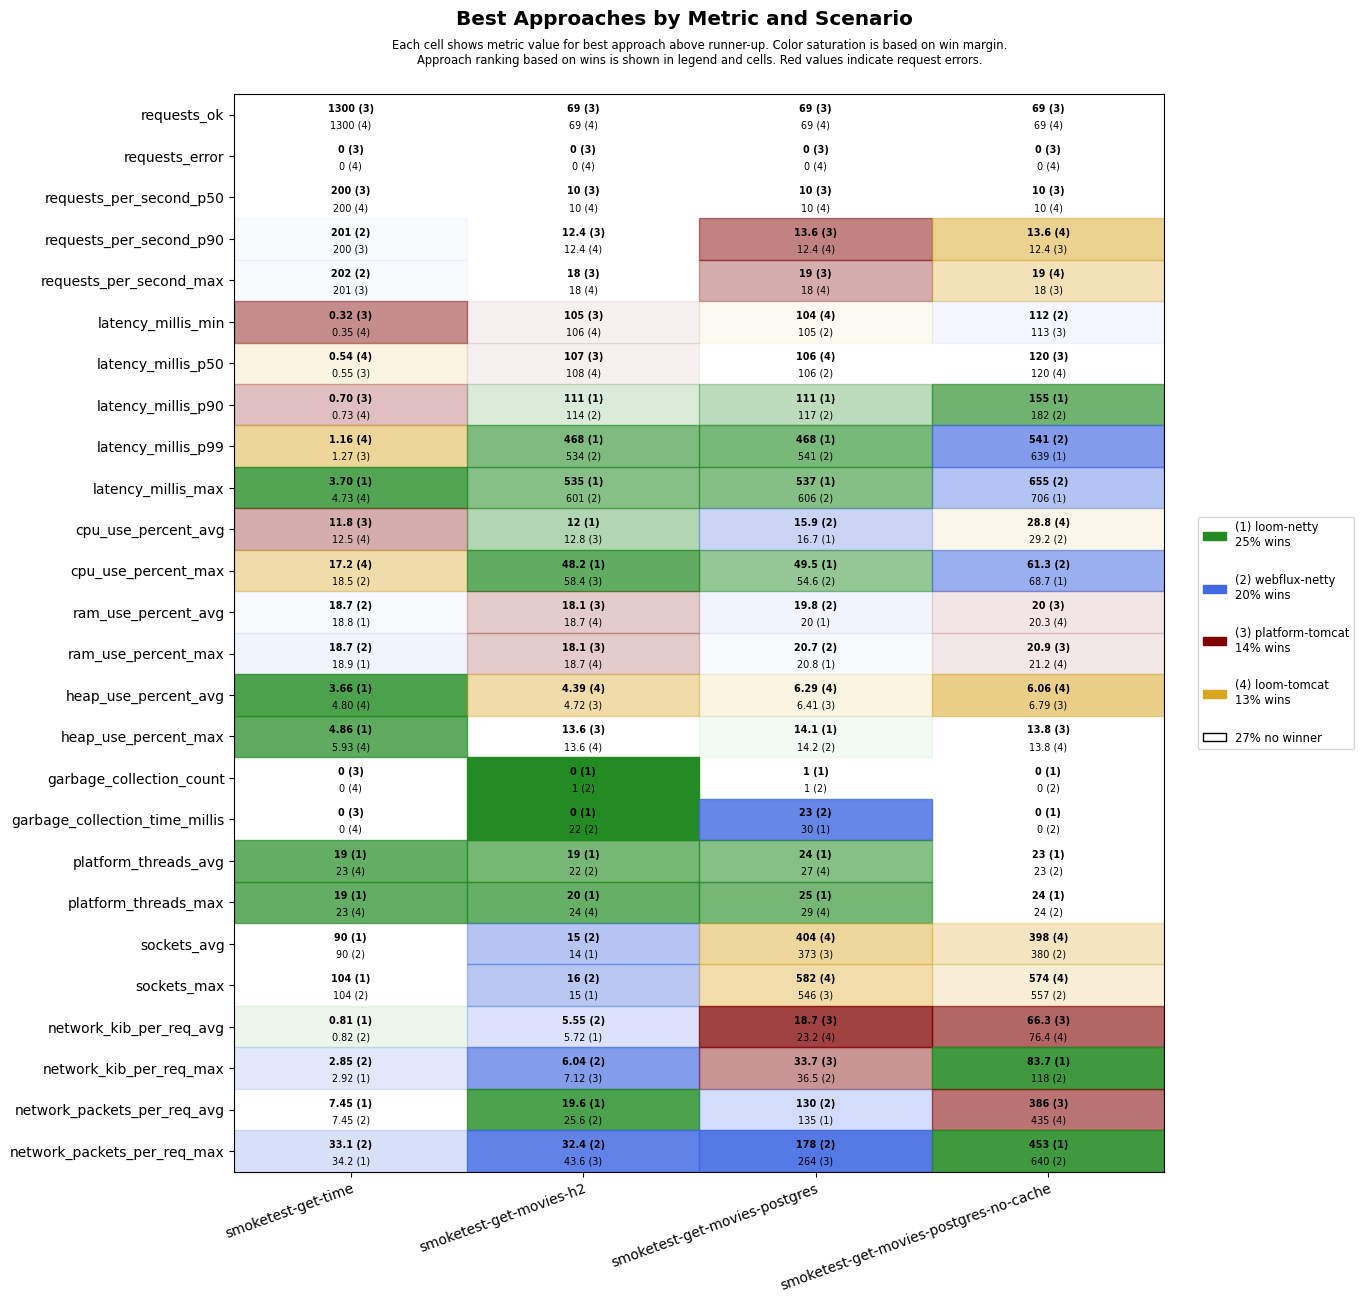

Values plotted in this chart, from the file beside it:
scenario, approach, requests_ok, requests_error, requests_per_second_p50, requests_per_second_p90, requests_per_second_max, latency_millis_min, latency_millis_p50, latency_millis_p90, latency_millis_p99, latency_millis_max, cpu_use_percent_avg, cpu_use_percent_max, ram_use_percent_avg, ram_use_percent_max, heap_use_percent_avg, heap_use_percent_max, garbage_collection_count, garbage_collection_time_millis, platform_threads_avg, platform_threads_max, sockets_avg, sockets_max
smoketest-get-time, platform-tomcat, 1300, 0, 200, 200, 201, 0.32, 0.55, 0.70, 1.27, 5.00, 11.8, 20.5, 18.9, 19.0, 7.78, 8.52, 0, 0, 66, 66, 5, 5
smoketest-get-time, loom-tomcat, 1300, 0, 200, 200, 201, 0.35, 0.54, 0.73, 1.16, 4.73, 12.5, 17.2, 19.0, 19.1, 4.80, 5.93, 0, 0, 23, 23, 5, 5
smoketest-get-time, loom-netty, 1300, 0, 200, 200, 201, 0.52, 0.76, 1.03, 1.37, 3.70, 14.9, 23.3, 18.8, 18.9, 3.66, 4.86, 0, 0, 19, 19, 90, 104
smoketest-get-time, webflux-netty, 1300, 0, 200, 201, 202, 0.52, 0.73, 1.00, 1.34, 4.90, 14.0, 18.5, 18.7, 18.7, 5.00, 6.09, 0, 0, 23, 23, 90, 104
smoketest-get-movies-h2, platform-tomcat, 69, 0, 10, 12.4, 18, 105, 107, 182, 794, 862, 12.8, 58.4, 18.1, 18.1, 4.72, 13.6, 4, 60, 30, 32, 4, 4
smoketest-get-movies-h2, loom-tomcat, 69, 0, 10, 12.4, 18, 106, 108, 240, 768, 831, 13.6, 62.3, 18.7, 18.7, 4.39, 13.6, 4, 64, 23, 24, 5, 6
smoketest-get-movies-h2, loom-netty, 69, 0, 10, 11.5, 15, 107, 108, 111, 468, 535, 12.0, 48.2, 18.8, 18.8, 21.3, 22.8, 0, 0, 19, 20, 14, 15
smoketest-get-movies-h2, webflux-netty, 69, 0, 10, 11.5, 15, 106, 108, 114, 534, 601, 14.0, 62.4, 18.9, 18.9, 6.51, 21.4, 1, 22, 22, 24, 15, 16
smoketest-get-movies-postgres, platform-tomcat, 69, 0, 10, 13.6, 19, 106, 108, 259, 871, 937, 19.7, 68.2, 21.0, 21.8, 6.41, 17.6, 4, 58, 34, 37, 373, 546
smoketest-get-movies-postgres, loom-tomcat, 69, 0, 10, 12.4, 18, 104, 106, 182, 780, 843, 19.3, 64.7, 20.9, 21.7, 6.29, 18.2, 4, 47, 27, 29, 404, 582
smoketest-get-movies-postgres, loom-netty, 69, 0, 10, 11.5, 15, 106, 107, 111, 468, 537, 16.7, 49.5, 20.0, 20.8, 9.41, 14.1, 1, 30, 24, 25, 364, 538
smoketest-get-movies-postgres, webflux-netty, 69, 0, 10, 12.2, 15, 105, 106, 117, 541, 606, 15.9, 54.6, 19.8, 20.7, 10.2, 14.2, 1, 23, 27, 29, 372, 542
smoketest-get-movies-postgres-no-cache, platform-tomcat, 69, 0, 10, 12.4, 18, 113, 120, 246, 829, 896, 29.7, 76.9, 20.0, 20.9, 6.79, 13.8, 4, 58, 31, 32, 371, 542
smoketest-get-movies-postgres-no-cache, loom-tomcat, 69, 0, 10, 13.6, 19, 113, 120, 337, 899, 942, 28.8, 72.7, 20.3, 21.2, 6.06, 13.8, 4, 51, 27, 28, 398, 574
smoketest-get-movies-postgres-no-cache, loom-netty, 69, 0, 10, 11.8, 16, 118, 125, 155, 639, 706, 31.7, 68.7, 20.8, 21.7, 23.7, 28.0, 0, 0, 23, 24, 345, 490
smoketest-get-movies-postgres-no-cache, webflux-netty, 69, 0, 10, 11.5, 15, 112, 121, 182, 541, 655, 29.2, 61.3, 20.9, 22.0, 23.2, 26.7, 0, 0, 23, 24, 380, 557
